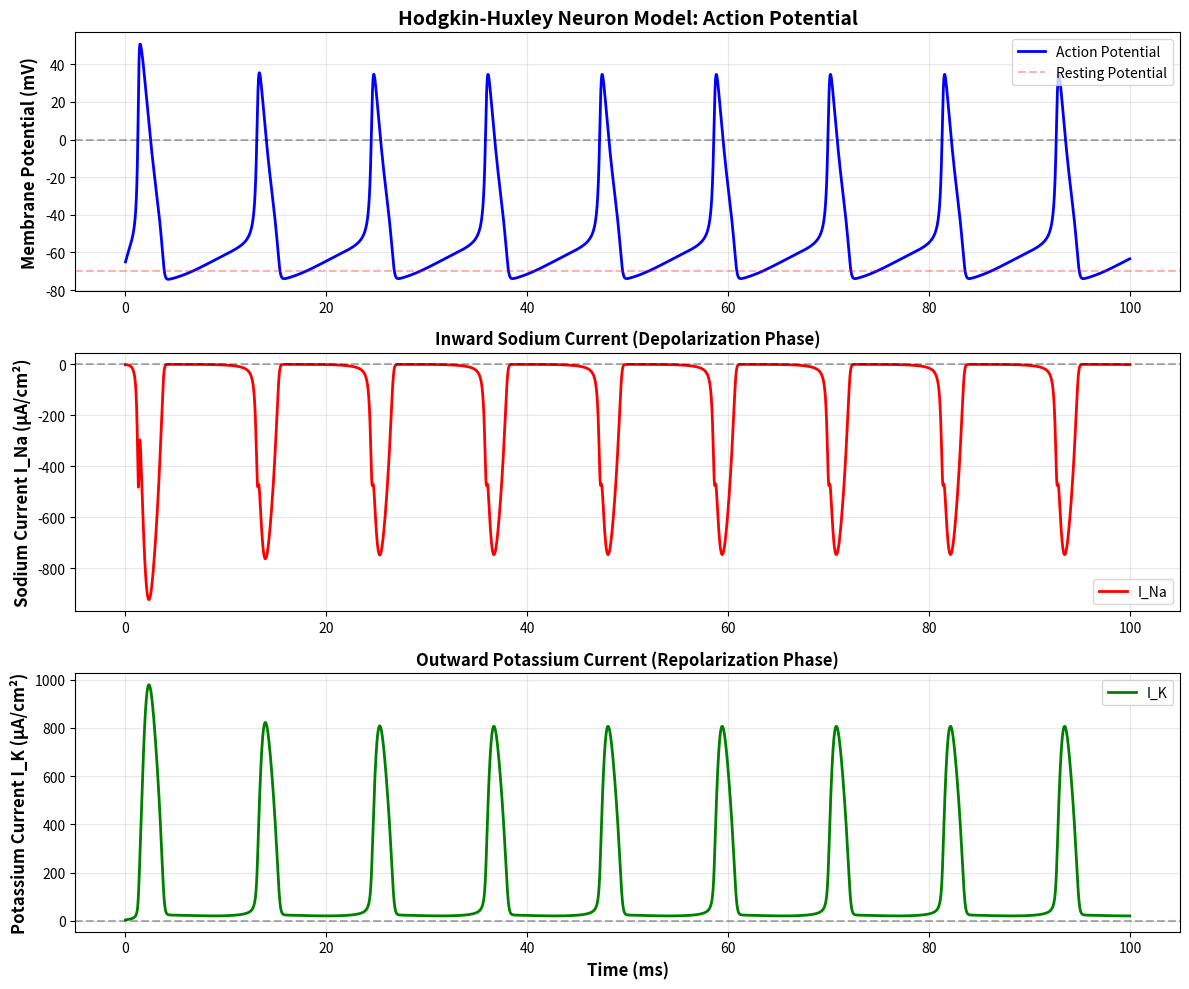

Python code for this plot:
"""
Hodgkin-Huxley Neuron Model Implementation

This module implements the complete Hodgkin-Huxley equations that describe
the dynamics of action potentials in the squid giant axon.

The model uses voltage-dependent ion channels (sodium and potassium) and
a leak channel to simulate realistic neuronal membrane dynamics.

Reference: Hodgkin, A. L., & Huxley, A. F. (1952). A quantitative 
description of membrane current and its application to conduction and 
excitation in nerve. Journal of Physiology, 117(4), 500-544.
"""

import numpy as np
from scipy.integrate import odeint
import matplotlib.pyplot as plt


class HodgkinHuxley:
    """
    Complete Hodgkin-Huxley neuron model implementation.
    
    Parameters are based on the squid giant axon at 6.3°C and are adjusted
    to biologically realistic values.
    """
    
    # Membrane capacitance (µF/cm²)
    C_m = 1.0
    
    # Leak conductance (mS/cm²)
    g_L = 0.3
    
    # Sodium conductance (mS/cm²)
    g_Na = 120.0
    
    # Potassium conductance (mS/cm²)
    g_K = 36.0
    
    # Reversal potentials (mV)
    E_L = -54.387  # Leak reversal potential
    E_Na = 60.0    # Sodium reversal potential
    E_K = -77.0    # Potassium reversal potential
    
    def __init__(self, I_ext=20.0, V0=-65.0):
        """
        Initialize the Hodgkin-Huxley model.
        
        Parameters
        ----------
        I_ext : float
            External input current (µA/cm²). Default is 20 µA/cm².
        V0 : float
            Initial membrane potential (mV). Default is -65 mV.
        """
        self.I_ext = I_ext
        self.V0 = V0
        
    def alpha_m(self, V):
        """
        Alpha rate constant for sodium activation gate (m).
        
        Determines the opening rate of sodium channels as a function of
        membrane potential.
        
        Parameters
        ----------
        V : float
            Membrane potential (mV)
            
        Returns
        -------
        float
            Alpha_m rate constant (1/ms)
        """
        return 0.1 * (V + 40.0) / (1.0 - np.exp(-(V + 40.0) / 10.0))
    
    def beta_m(self, V):
        """
        Beta rate constant for sodium activation gate (m).
        
        Determines the closing rate of sodium channels.
        """
        return 4.0 * np.exp(-(V + 65.0) / 18.0)
    
    def alpha_h(self, V):
        """
        Alpha rate constant for sodium inactivation gate (h).
        
        Determines the rate of sodium channel inactivation (block).
        """
        return 0.07 * np.exp(-(V + 65.0) / 20.0)
    
    def beta_h(self, V):
        """
        Beta rate constant for sodium inactivation gate (h).
        
        Determines the rate of recovery from inactivation.
        """
        return 1.0 / (1.0 + np.exp(-(V + 35.0) / 10.0))
    
    def alpha_n(self, V):
        """
        Alpha rate constant for potassium activation gate (n).
        
        Determines the opening rate of potassium channels.
        """
        return 0.01 * (V + 55.0) / (1.0 - np.exp(-(V + 55.0) / 10.0))
    
    def beta_n(self, V):
        """
        Beta rate constant for potassium activation gate (n).
        
        Determines the closing rate of potassium channels.
        """
        return 0.125 * np.exp(-(V + 65.0) / 80.0)
    
    def m_infinity(self, V):
        """
        Steady-state value of sodium activation (m) at given potential.
        """
        alpha = self.alpha_m(V)
        beta = self.beta_m(V)
        return alpha / (alpha + beta)
    
    def h_infinity(self, V):
        """
        Steady-state value of sodium inactivation (h) at given potential.
        """
        alpha = self.alpha_h(V)
        beta = self.beta_h(V)
        return alpha / (alpha + beta)
    
    def n_infinity(self, V):
        """
        Steady-state value of potassium activation (n) at given potential.
        """
        alpha = self.alpha_n(V)
        beta = self.beta_n(V)
        return alpha / (alpha + beta)
    
    def get_steady_state(self, V):
        """
        Get steady-state gating variables at resting potential.
        
        Returns
        -------
        tuple
            (m_init, h_init, n_init) steady-state gating variables
        """
        m0 = self.m_infinity(V)
        h0 = self.h_infinity(V)
        n0 = self.n_infinity(V)
        return m0, h0, n0
    
    def hodgkin_huxley_eqs(self, state, t):
        """
        Hodgkin-Huxley differential equations.
        
        The system consists of 4 coupled ODEs:
        - dV/dt: Membrane potential dynamics
        - dm/dt: Sodium activation gating variable
        - dh/dt: Sodium inactivation gating variable
        - dn/dt: Potassium activation gating variable
        
        Parameters
        ----------
        state : array-like
            Current state [V, m, h, n]
        t : float
            Current time (not used in equations)
            
        Returns
        -------
        list
            Time derivatives [dV/dt, dm/dt, dh/dt, dn/dt]
        """
        V, m, h, n = state
        
        # Currents
        I_Na = self.g_Na * (m ** 3) * h * (V - self.E_Na)
        I_K = self.g_K * (n ** 4) * (V - self.E_K)
        I_L = self.g_L * (V - self.E_L)
        
        # Membrane potential equation
        # C_m * dV/dt = I_ext - I_Na - I_K - I_L
        dV_dt = (self.I_ext - I_Na - I_K - I_L) / self.C_m
        
        # Gating variable equations
        # dx/dt = alpha_x(V) * (1 - x) - beta_x(V) * x
        
        alpha_m = self.alpha_m(V)
        beta_m = self.beta_m(V)
        dm_dt = alpha_m * (1 - m) - beta_m * m
        
        alpha_h = self.alpha_h(V)
        beta_h = self.beta_h(V)
        dh_dt = alpha_h * (1 - h) - beta_h * h
        
        alpha_n = self.alpha_n(V)
        beta_n = self.beta_n(V)
        dn_dt = alpha_n * (1 - n) - beta_n * n
        
        return [dV_dt, dm_dt, dh_dt, dn_dt]
    
    def simulate(self, t_span, dt=0.01):
        """
        Simulate the Hodgkin-Huxley model.
        
        Parameters
        ----------
        t_span : tuple
            Time span (t_start, t_end) in milliseconds
        dt : float
            Integration time step (ms). Default is 0.01 ms.
            
        Returns
        -------
        tuple
            (t, V, m, h, n, I_Na, I_K, I_L)
            - t: Time array (ms)
            - V: Membrane potential (mV)
            - m, h, n: Gating variables
            - I_Na: Sodium current (µA/cm²)
            - I_K: Potassium current (µA/cm²)
            - I_L: Leak current (µA/cm²)
        """
        # Time vector
        t = np.arange(t_span[0], t_span[1], dt)
        
        # Initial conditions
        m0, h0, n0 = self.get_steady_state(self.V0)
        initial_state = [self.V0, m0, h0, n0]
        
        # Integrate ODEs
        solution = odeint(self.hodgkin_huxley_eqs, initial_state, t)
        
        V = solution[:, 0]
        m = solution[:, 1]
        h = solution[:, 2]
        n = solution[:, 3]
        
        # Calculate currents
        I_Na = self.g_Na * (m ** 3) * h * (V - self.E_Na)
        I_K = self.g_K * (n ** 4) * (V - self.E_K)
        I_L = self.g_L * (V - self.E_L)
        
        return t, V, m, h, n, I_Na, I_K, I_L
    
    def plot_results(self, t, V, I_Na, I_K, save_path=None):
        """
        Plot simulation results.
        
        Parameters
        ----------
        t : array-like
            Time array (ms)
        V : array-like
            Membrane potential (mV)
        I_Na : array-like
            Sodium current (µA/cm²)
        I_K : array-like
            Potassium current (µA/cm²)
        save_path : str, optional
            Path to save the figure. If None, does not save.
        """
        fig, axes = plt.subplots(3, 1, figsize=(12, 10))
        
        # Plot membrane potential
        axes[0].plot(t, V, 'b-', linewidth=2, label='Action Potential')
        axes[0].axhline(y=0, color='k', linestyle='--', alpha=0.3)
        axes[0].axhline(y=-70, color='r', linestyle='--', alpha=0.3, label='Resting Potential')
        axes[0].set_ylabel('Membrane Potential (mV)', fontsize=12, fontweight='bold')
        axes[0].set_title('Hodgkin-Huxley Neuron Model: Action Potential', 
                         fontsize=14, fontweight='bold')
        axes[0].grid(True, alpha=0.3)
        axes[0].legend(fontsize=10)
        
        # Plot sodium current
        axes[1].plot(t, I_Na, 'r-', linewidth=2, label='I_Na')
        axes[1].axhline(y=0, color='k', linestyle='--', alpha=0.3)
        axes[1].set_ylabel('Sodium Current I_Na (µA/cm²)', fontsize=12, fontweight='bold')
        axes[1].set_title('Inward Sodium Current (Depolarization Phase)', 
                         fontsize=12, fontweight='bold')
        axes[1].grid(True, alpha=0.3)
        axes[1].legend(fontsize=10)
        
        # Plot potassium current
        axes[2].plot(t, I_K, 'g-', linewidth=2, label='I_K')
        axes[2].axhline(y=0, color='k', linestyle='--', alpha=0.3)
        axes[2].set_xlabel('Time (ms)', fontsize=12, fontweight='bold')
        axes[2].set_ylabel('Potassium Current I_K (µA/cm²)', fontsize=12, fontweight='bold')
        axes[2].set_title('Outward Potassium Current (Repolarization Phase)', 
                         fontsize=12, fontweight='bold')
        axes[2].grid(True, alpha=0.3)
        axes[2].legend(fontsize=10)
        
        plt.tight_layout()
        
        if save_path:
            plt.savefig(save_path, dpi=300, bbox_inches='tight')
            print(f"Figure saved to {save_path}")
        
        return fig, axes


def main():
    """Main function to run Hodgkin-Huxley simulation."""
    
    print("=" * 70)
    print("HODGKIN-HUXLEY NEURON MODEL SIMULATION")
    print("=" * 70)
    
    # Create model instance with 20 µA/cm² step input
    hh = HodgkinHuxley(I_ext=20.0, V0=-65.0)
    
    print(f"\nParameters:")
    print(f"  External input current: {hh.I_ext} µA/cm²")
    print(f"  Initial membrane potential: {hh.V0} mV")
    print(f"  Membrane capacitance: {hh.C_m} µF/cm²")
    print(f"  Sodium conductance (g_Na): {hh.g_Na} mS/cm²")
    print(f"  Potassium conductance (g_K): {hh.g_K} mS/cm²")
    print(f"  Leak conductance (g_L): {hh.g_L} mS/cm²")
    
    # Simulate for 100 ms
    print(f"\nSimulating for 100 ms...")
    t, V, m, h, n, I_Na, I_K, I_L = hh.simulate((0, 100), dt=0.01)
    
    print(f"Simulation complete!")
    print(f"\nResults:")
    print(f"  Maximum membrane potential: {np.max(V):.2f} mV")
    print(f"  Minimum membrane potential: {np.min(V):.2f} mV")
    print(f"  Peak sodium current: {np.max(I_Na):.2f} µA/cm²")
    print(f"  Peak potassium current: {np.max(I_K):.2f} µA/cm²")
    
    # Plot results
    hh.plot_results(t, V, I_Na, I_K, 
                   save_path='hodgkin_huxley_results.png')
    plt.show()


if __name__ == "__main__":
    main()
